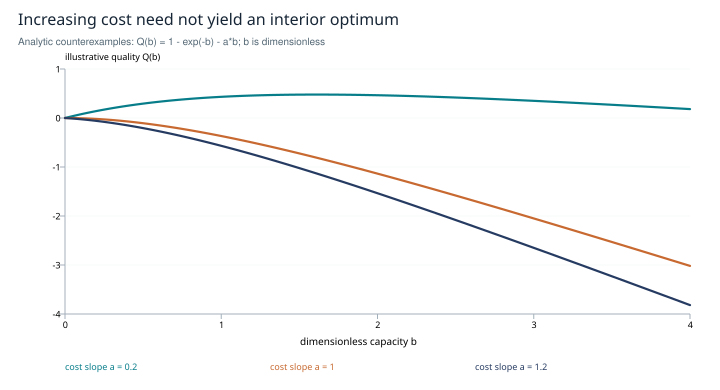

Values plotted in this chart, from the file beside it:
x, cost slope a = 0.2, cost slope a = 1, cost slope a = 1.2
0.0, 0.0, 0.0, 0.0
0.01, 0.00795, -4.9833749168106886e-05, -0.00205
0.02, 0.0158, -0.0001987, -0.004199
0.03, 0.02355, -0.0004455, -0.006446
0.04, 0.03121, -0.0007894, -0.008789
0.05, 0.03877, -0.001229, -0.01123
0.06, 0.04624, -0.001765, -0.01376
0.07, 0.05361, -0.002394, -0.01639
0.08, 0.06088, -0.003116, -0.01912
0.09, 0.06807, -0.003931, -0.02193
0.1, 0.07516, -0.004837, -0.02484
0.11, 0.08217, -0.005834, -0.02783
0.12, 0.08908, -0.00692, -0.03092
0.13, 0.0959, -0.008095, -0.0341
0.14, 0.1026, -0.009358, -0.03736
0.15, 0.1093, -0.01071, -0.04071
0.16, 0.1159, -0.01214, -0.04414
0.17, 0.1223, -0.01366, -0.04766
0.18, 0.1287, -0.01527, -0.05127
0.19, 0.135, -0.01696, -0.05496
0.2, 0.1413, -0.01873, -0.05873
0.21, 0.1474, -0.02058, -0.06258
0.22, 0.1535, -0.02252, -0.06652
0.23, 0.1595, -0.02453, -0.07053
0.24, 0.1654, -0.02663, -0.07463
0.25, 0.1712, -0.0288, -0.0788
0.26, 0.1769, -0.03105, -0.08305
0.27, 0.1826, -0.03338, -0.08738
0.28, 0.1882, -0.03578, -0.09178
0.29, 0.1937, -0.03826, -0.09626
0.3, 0.1992, -0.04082, -0.1008
0.31, 0.2046, -0.04345, -0.1054
0.32, 0.2099, -0.04615, -0.1101
0.33, 0.2151, -0.04892, -0.1149
0.34, 0.2202, -0.05177, -0.1198
0.35, 0.2253, -0.05469, -0.1247
0.36, 0.2303, -0.05768, -0.1297
0.37, 0.2353, -0.06073, -0.1347
0.38, 0.2401, -0.06386, -0.1399
0.39, 0.2449, -0.06706, -0.1451
0.4, 0.2497, -0.07032, -0.1503
0.41, 0.2543, -0.07365, -0.1557
0.42, 0.259, -0.07705, -0.161
0.43, 0.2635, -0.08051, -0.1665
0.44, 0.268, -0.08404, -0.172
0.45, 0.2724, -0.08763, -0.1776
0.46, 0.2767, -0.09128, -0.1833
0.47, 0.281, -0.095, -0.189
0.48, 0.2852, -0.09878, -0.1948
0.49, 0.2894, -0.1026, -0.2006
0.5, 0.2935, -0.1065, -0.2065
0.51, 0.2975, -0.1105, -0.2125
0.52, 0.3015, -0.1145, -0.2185
0.53, 0.3054, -0.1186, -0.2246
0.54, 0.3093, -0.1227, -0.2307
0.55, 0.3131, -0.1269, -0.2369
0.56, 0.3168, -0.1312, -0.2432
0.57, 0.3205, -0.1355, -0.2495
0.58, 0.3241, -0.1399, -0.2559
0.59, 0.3277, -0.1443, -0.2623
... 341 more rows
